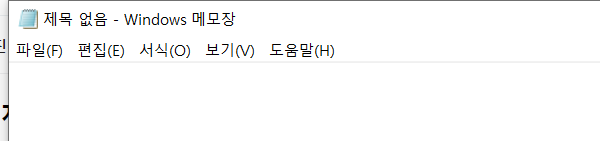
Workflow: test

Step 1: Open Application 'notepad.exe 제목' on the element in window '제목 없음 - Windows 메모장' (notepad.exe)
